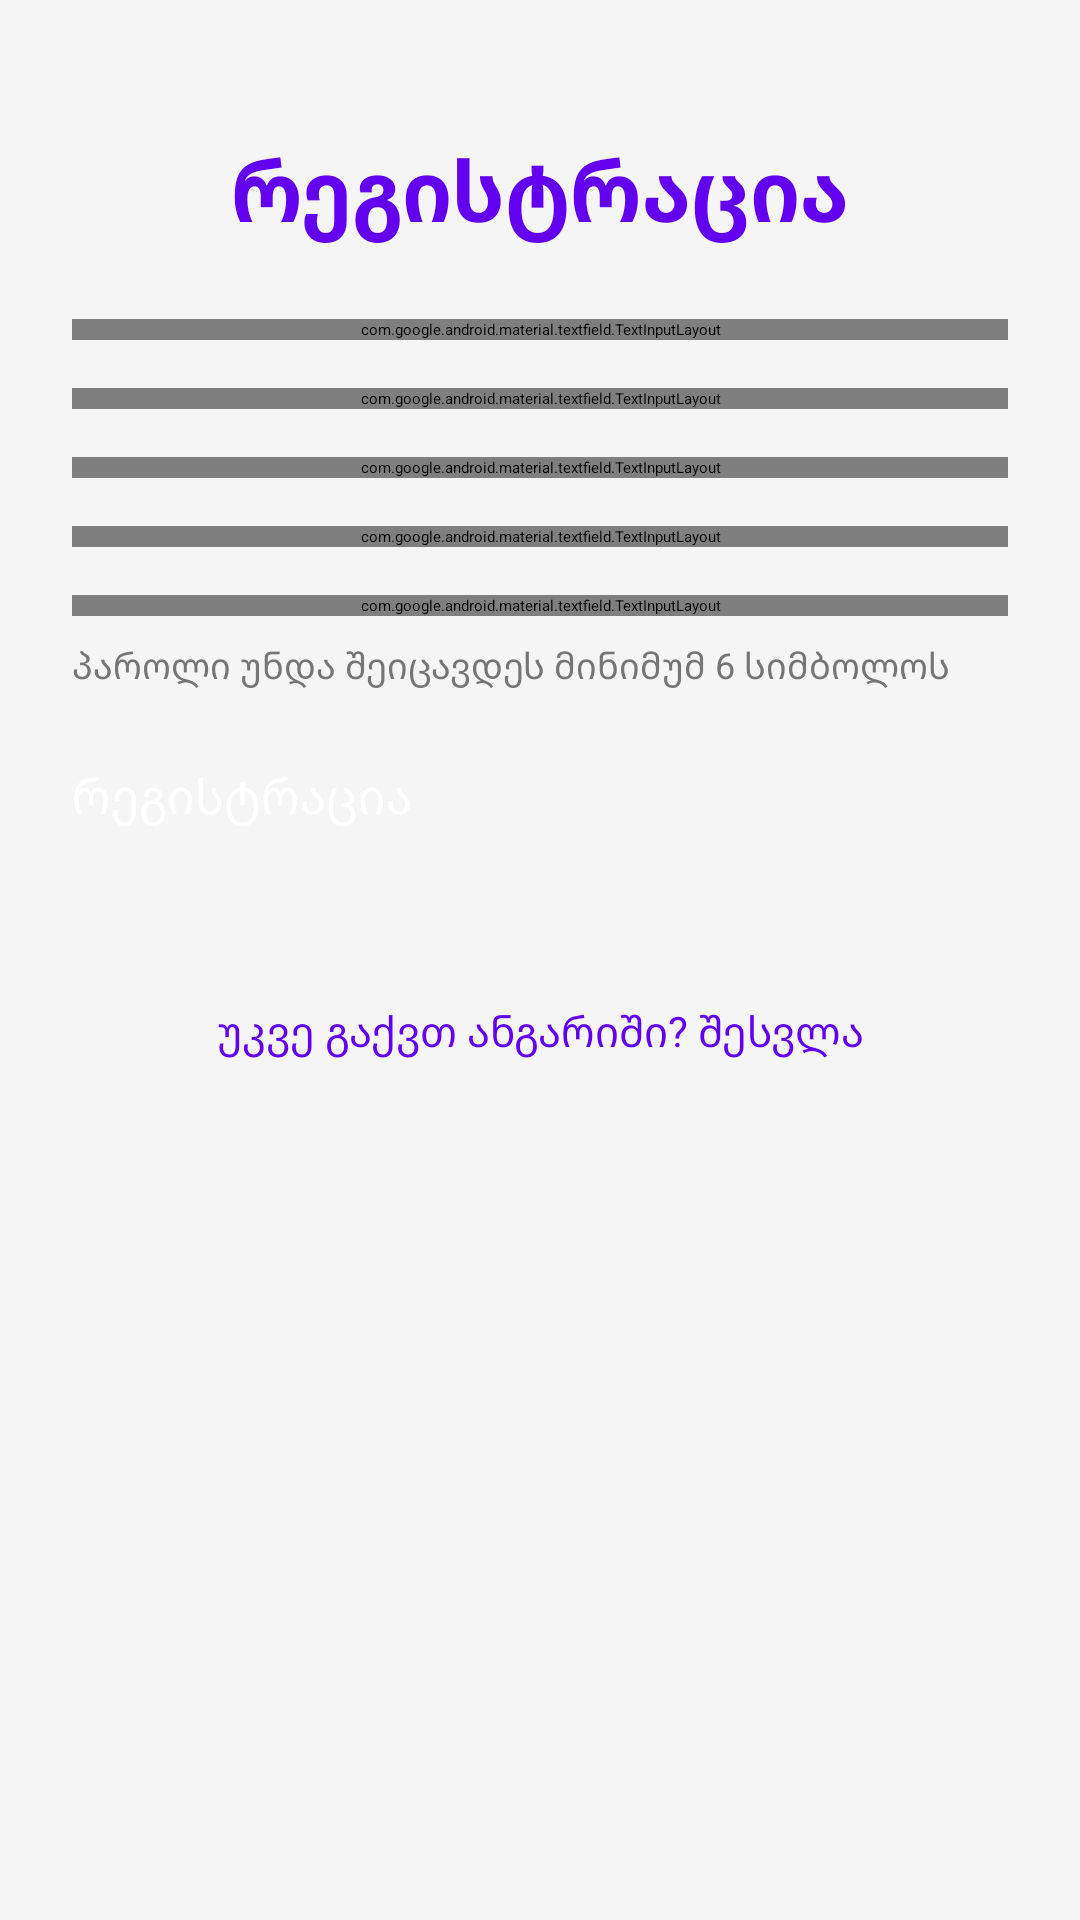

Layout XML and referenced resources for this Android screen:
<!-- AndroidManifest.xml: application theme Theme.Final -->
<!-- res/layout/fragment_registration.xml -->
<?xml version="1.0" encoding="utf-8"?>
<ScrollView xmlns:android="http://schemas.android.com/apk/res/android"
    xmlns:app="http://schemas.android.com/apk/res-auto"
    android:layout_width="match_parent"
    android:layout_height="match_parent"
    android:background="@color/background_gray"
    android:padding="24dp">

    <androidx.constraintlayout.widget.ConstraintLayout
        android:layout_width="match_parent"
        android:layout_height="wrap_content">

        <TextView
            android:id="@+id/tvTitle"
            android:layout_width="wrap_content"
            android:layout_height="wrap_content"
            android:text="რეგისტრაცია"
            android:textSize="28sp"
            android:textStyle="bold"
            android:textColor="@color/primary_color"
            app:layout_constraintTop_toTopOf="parent"
            app:layout_constraintStart_toStartOf="parent"
            app:layout_constraintEnd_toEndOf="parent"
            android:layout_marginTop="20dp" />

        <com.google.android.material.textfield.TextInputLayout
            android:id="@+id/emailLayout"
            style="@style/Widget.MaterialComponents.TextInputLayout.OutlinedBox"
            android:layout_width="match_parent"
            android:layout_height="wrap_content"
            android:hint="ელფოსტა"
            app:layout_constraintTop_toBottomOf="@id/tvTitle"
            app:layout_constraintStart_toStartOf="parent"
            app:layout_constraintEnd_toEndOf="parent"
            android:layout_marginTop="24dp">

            <com.google.android.material.textfield.TextInputEditText
                android:id="@+id/etEmail"
                android:layout_width="match_parent"
                android:layout_height="wrap_content"
                android:inputType="textEmailAddress"
                android:imeOptions="actionNext" />

        </com.google.android.material.textfield.TextInputLayout>

        <com.google.android.material.textfield.TextInputLayout
            android:id="@+id/fullNameLayout"
            style="@style/Widget.MaterialComponents.TextInputLayout.OutlinedBox"
            android:layout_width="match_parent"
            android:layout_height="wrap_content"
            android:hint="სრული სახელი"
            app:layout_constraintTop_toBottomOf="@id/emailLayout"
            app:layout_constraintStart_toStartOf="parent"
            app:layout_constraintEnd_toEndOf="parent"
            android:layout_marginTop="16dp">

            <com.google.android.material.textfield.TextInputEditText
                android:id="@+id/etFullName"
                android:layout_width="match_parent"
                android:layout_height="wrap_content"
                android:inputType="textCapWords"
                android:imeOptions="actionNext" />

        </com.google.android.material.textfield.TextInputLayout>

        <com.google.android.material.textfield.TextInputLayout
            android:id="@+id/phoneLayout"
            style="@style/Widget.MaterialComponents.TextInputLayout.OutlinedBox"
            android:layout_width="match_parent"
            android:layout_height="wrap_content"
            android:hint="ტელეფონის ნომერი"
            app:layout_constraintTop_toBottomOf="@id/fullNameLayout"
            app:layout_constraintStart_toStartOf="parent"
            app:layout_constraintEnd_toEndOf="parent"
            android:layout_marginTop="16dp">

            <com.google.android.material.textfield.TextInputEditText
                android:id="@+id/etPhone"
                android:layout_width="match_parent"
                android:layout_height="wrap_content"
                android:inputType="phone"
                android:imeOptions="actionNext" />

        </com.google.android.material.textfield.TextInputLayout>

        <com.google.android.material.textfield.TextInputLayout
            android:id="@+id/passwordLayout"
            style="@style/Widget.MaterialComponents.TextInputLayout.OutlinedBox"
            android:layout_width="match_parent"
            android:layout_height="wrap_content"
            android:hint="პაროლი"
            app:layout_constraintTop_toBottomOf="@id/phoneLayout"
            app:layout_constraintStart_toStartOf="parent"
            app:layout_constraintEnd_toEndOf="parent"
            android:layout_marginTop="16dp"
            app:endIconMode="password_toggle">

            <com.google.android.material.textfield.TextInputEditText
                android:id="@+id/etPassword"
                android:layout_width="match_parent"
                android:layout_height="wrap_content"
                android:inputType="textPassword"
                android:imeOptions="actionNext" />

        </com.google.android.material.textfield.TextInputLayout>

        <com.google.android.material.textfield.TextInputLayout
            android:id="@+id/confirmPasswordLayout"
            style="@style/Widget.MaterialComponents.TextInputLayout.OutlinedBox"
            android:layout_width="match_parent"
            android:layout_height="wrap_content"
            android:hint="გაიმეორეთ პაროლი"
            app:layout_constraintTop_toBottomOf="@id/passwordLayout"
            app:layout_constraintStart_toStartOf="parent"
            app:layout_constraintEnd_toEndOf="parent"
            android:layout_marginTop="16dp"
            app:endIconMode="password_toggle">

            <com.google.android.material.textfield.TextInputEditText
                android:id="@+id/etConfirmPassword"
                android:layout_width="match_parent"
                android:layout_height="wrap_content"
                android:inputType="textPassword"
                android:imeOptions="actionDone" />

        </com.google.android.material.textfield.TextInputLayout>

        <TextView
            android:id="@+id/tvPasswordHint"
            android:layout_width="wrap_content"
            android:layout_height="wrap_content"
            android:text="პაროლი უნდა შეიცავდეს მინიმუმ 6 სიმბოლოს"
            android:textSize="12sp"
            android:textColor="@color/gray"
            app:layout_constraintTop_toBottomOf="@id/confirmPasswordLayout"
            app:layout_constraintStart_toStartOf="parent"
            android:layout_marginTop="8dp" />

        <Button
            android:id="@+id/btnRegister"
            android:layout_width="match_parent"
            android:layout_height="56dp"
            android:text="რეგისტრაცია"
            android:textAllCaps="false"
            android:textSize="16sp"
            android:backgroundTint="@color/primary_color"
            android:textColor="@color/white"
            app:layout_constraintTop_toBottomOf="@id/tvPasswordHint"
            app:layout_constraintStart_toStartOf="parent"
            app:layout_constraintEnd_toEndOf="parent"
            android:layout_marginTop="24dp" />

        <TextView
            android:id="@+id/tvBackToLogin"
            android:layout_width="wrap_content"
            android:layout_height="wrap_content"
            android:text="უკვე გაქვთ ანგარიში? შესვლა"
            android:textColor="@color/primary_color"
            android:textSize="14sp"
            android:padding="8dp"
            app:layout_constraintTop_toBottomOf="@id/btnRegister"
            app:layout_constraintStart_toStartOf="parent"
            app:layout_constraintEnd_toEndOf="parent"
            android:layout_marginTop="16dp" />

        <ProgressBar
            android:id="@+id/progressBar"
            android:layout_width="wrap_content"
            android:layout_height="wrap_content"
            android:visibility="gone"
            app:layout_constraintBottom_toBottomOf="parent"
            app:layout_constraintEnd_toEndOf="parent"
            app:layout_constraintStart_toStartOf="parent"
            app:layout_constraintTop_toTopOf="parent" />

    </androidx.constraintlayout.widget.ConstraintLayout>

</ScrollView>
<!-- resources referenced by this layout -->
<resources>
  <color name="background_gray">#FFF5F5F5</color>
  <color name="gray">#FF757575</color>
  <color name="primary_color">#FF6200EE</color>
  <color name="white">#FFFFFFFF</color>
</resources>
